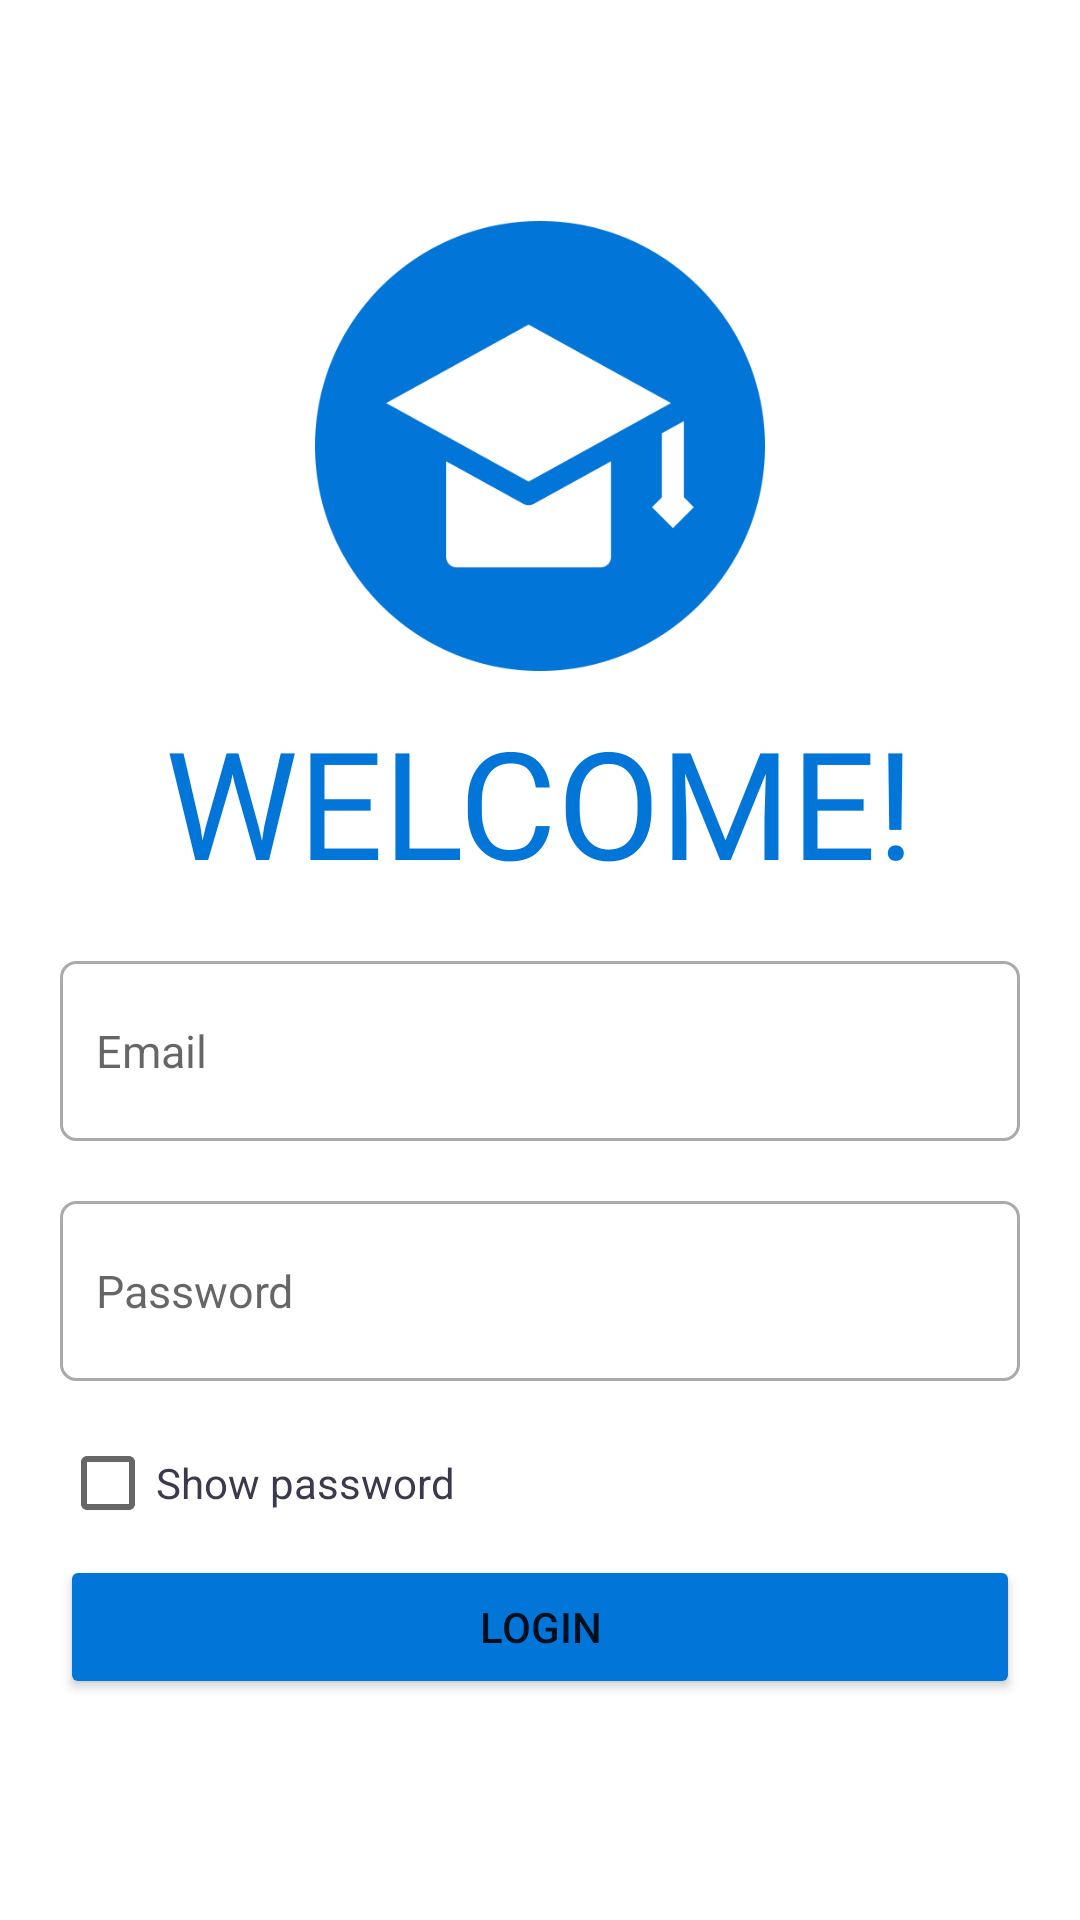

Here is an Android app screen rendered from its layout file. Give the layout XML and the strings, colors and styles it references.
<!-- AndroidManifest.xml: application theme Theme.StudentManagement -->
<!-- res/layout/activity_login.xml -->
<?xml version="1.0" encoding="utf-8"?>
<ScrollView xmlns:android="http://schemas.android.com/apk/res/android"
    xmlns:tools="http://schemas.android.com/tools"
    android:layout_width="match_parent"
    android:layout_height="match_parent"
    tools:context=".LoginActivity"
    android:paddingHorizontal="20dp">

    <LinearLayout
        android:layout_width="match_parent"
        android:layout_height="match_parent"
        android:gravity="center_vertical"
        android:orientation="vertical"
        android:layout_gravity="center">

        <ImageView
            android:layout_width="150dp"
            android:layout_height="150dp"
            android:src="@drawable/logo"
            android:layout_marginBottom="10dp"
            android:layout_gravity="center"/>

        <TextView
            android:layout_width="match_parent"
            android:layout_height="wrap_content"
            android:text="Welcome!"
            android:textSize="50sp"
            android:textColor="@color/blue"
            android:fontFamily="@font/coopbl"
            android:layout_marginBottom="10dp"
            android:textAlignment="center"
            android:textAllCaps="true"/>

        <EditText
            android:id="@+id/etEmail"
            android:layout_width="match_parent"
            android:layout_height="60dp"
            android:ems="10"
            android:drawableStart="@drawable/ic_email"
            android:drawablePadding="12dp"
            android:background="@drawable/custom_edit_text"
            android:hint="Email"
            android:inputType="text"
            android:textSize="15sp"
            android:paddingHorizontal="12dp"
            android:layout_marginVertical="10dp"/>

        <EditText
            android:id="@+id/etPassword"
            android:layout_width="match_parent"
            android:layout_height="60dp"
            android:ems="10"
            android:drawableStart="@drawable/ic_password"
            android:drawablePadding="12dp"
            android:background="@drawable/custom_edit_text"
            android:hint="Password"
            android:inputType="textPassword"
            android:textSize="15sp"
            android:paddingHorizontal="12dp"
            android:layout_marginVertical="10dp"/>

        <CheckBox
            android:id="@+id/cbShowPassword"
            android:layout_width="wrap_content"
            android:layout_height="wrap_content"
            android:text="Show password"
            android:textColor="@color/gray"/>

        <Button
            android:id="@+id/btnLogin"
            android:layout_width="match_parent"
            android:layout_height="wrap_content"
            android:text="login"
            android:insetTop="0dp"
            android:insetBottom="0dp"
            android:backgroundTint="@color/blue"/>
    </LinearLayout>
</ScrollView>
<!-- resources referenced by this layout -->
<resources>
  <color name="blue">#0275d8</color>
  <color name="gray">#3A3A4C</color>
  <!-- drawable custom_edit_text (drawable) -->
  <?xml version="1.0" encoding="utf-8"?>
  <selector xmlns:android="http://schemas.android.com/apk/res/android">
      
      <item android:state_enabled="true" android:state_focused="true">
          <shape android:shape="rectangle">
              <solid android:color="@color/white"/>
              <corners android:radius="5dp"/>
              <stroke android:color="@color/blue" android:width="1dp"/>
          </shape>
      </item>
  
      
      <item android:state_enabled="true">
          <shape android:shape="rectangle">
              <solid android:color="@color/white"/>
              <corners android:radius="5dp"/>
              <stroke android:color="@android:color/darker_gray" android:width="1dp"/>
          </shape>
      </item>
  </selector>
  <!-- drawable logo: png bitmap (drawable, 38233 bytes) -->
  <style name="Theme.StudentManagement" parent="Base.Theme.StudentManagement" />
  <color name="white">#FFFFFFFF</color>
  <style name="Base.Theme.StudentManagement" parent="Theme.MaterialComponents.Light.DarkActionBar">
          
          <item name="colorPrimary">@color/blue</item>
          <item name="colorSecondary">@color/blue</item>
      </style>
</resources>
